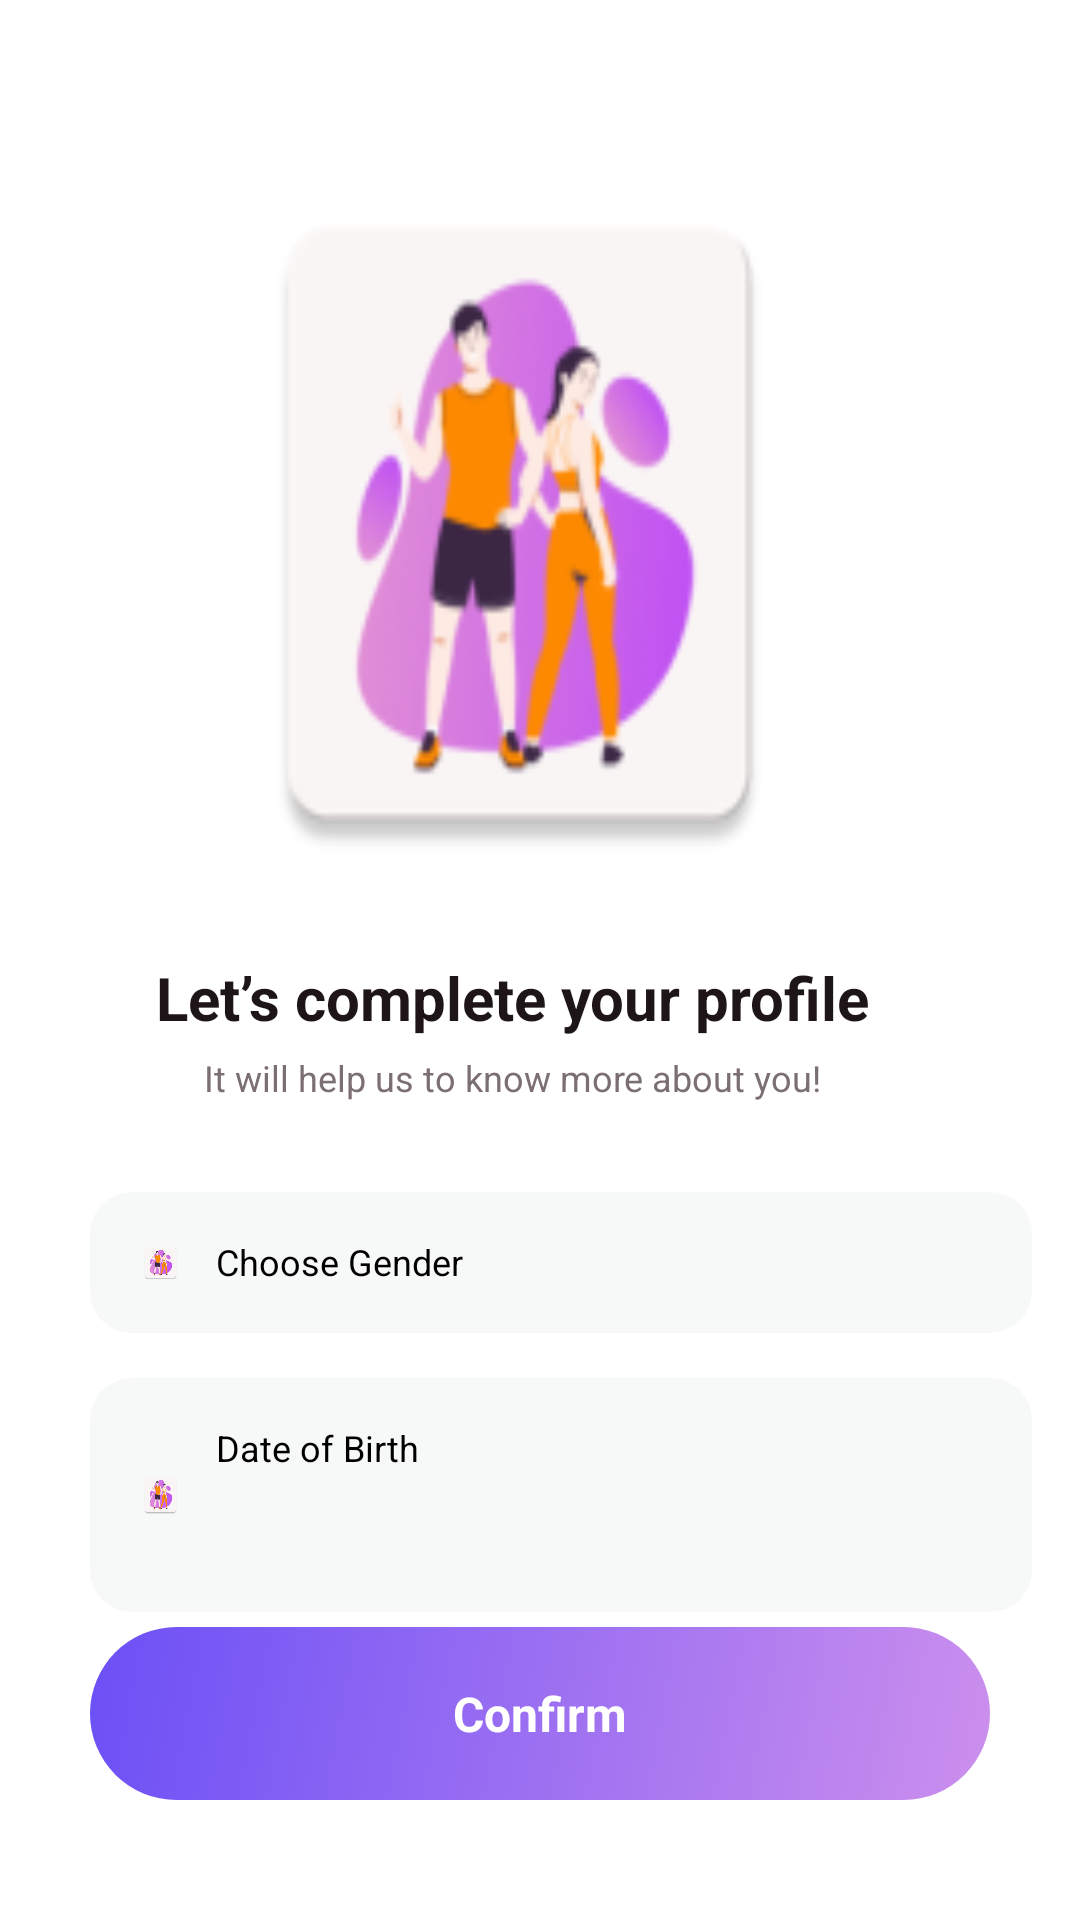

Write the Android layout XML for this screen, with the resource values it uses.
<!-- AndroidManifest.xml: application theme Theme.Project -->
<!-- res/layout/activity_register_page_2.xml -->
<LinearLayout 
	xmlns:android="http://schemas.android.com/apk/res/android"
	xmlns:tools="http://schemas.android.com/tools"
	xmlns:app="http://schemas.android.com/apk/res-auto"
	android:background="#FFFFFF"
	android:orientation="vertical"
	android:layout_width="match_parent"
	android:layout_height="match_parent">

	<ScrollView
		android:id="@+id/rs157k57263h"
		android:layout_width="match_parent"
		android:layout_height="800dp"
		android:layout_weight="1"
		android:background="@drawable/cr40bffffff">

		<LinearLayout
			android:layout_width="match_parent"
			android:layout_height="match_parent"
			android:orientation="vertical">

			<ImageView
				android:id="@+id/rhpvc3i0squa"
				android:layout_width="194dp"
				android:layout_height="249dp"
				android:layout_marginStart="76dp"
				android:layout_marginTop="50dp"
				android:layout_marginEnd="104dp"
				android:layout_marginBottom="20dp"
				android:scaleType="fitXY"
				android:src="@mipmap/ic_launcher" />

			<LinearLayout
				android:id="@+id/rm9ktivpf9n7"
				android:layout_width="wrap_content"
				android:layout_height="wrap_content"
				android:layout_marginStart="52dp"
				android:layout_marginBottom="30dp"
				android:gravity="center_horizontal"
				android:orientation="vertical">

				<TextView
					android:id="@+id/r372bdu0u2jm"
					android:layout_width="wrap_content"
					android:layout_height="wrap_content"
					android:layout_marginBottom="5dp"
					android:text="Let’s complete your profile"
					android:textColor="#1D1517"
					android:textSize="20sp"
					android:textStyle="bold" />

				<TextView
					android:id="@+id/r1vrfjxymfa3"
					android:layout_width="wrap_content"
					android:layout_height="wrap_content"
					android:text="It will help us to know more about you!"
					android:textColor="#7B6F72"
					android:textSize="12sp" />
			</LinearLayout>

			<LinearLayout
				android:id="@+id/rr1ll3y7agu"
				android:layout_width="wrap_content"
				android:layout_height="wrap_content"
				android:layout_marginStart="30dp"
				android:layout_marginBottom="30dp"
				android:orientation="vertical">

				<LinearLayout
					android:id="@+id/retmsn41uei8"
					android:layout_width="match_parent"
					android:layout_height="wrap_content"
					android:layout_marginBottom="15dp"
					android:background="@drawable/cr14bf7f8f8"
					android:orientation="horizontal"
					android:padding="15dp">

					<LinearLayout
						android:id="@+id/rndfk3xzslvp"
						android:layout_width="150dp"
						android:layout_height="wrap_content"
						android:orientation="horizontal"
						android:paddingRight="2dp">

						<ImageView
							android:id="@+id/rep039uiaw7t"
							android:layout_width="13dp"
							android:layout_height="13dp"
							android:layout_marginVertical="2dp"
							android:layout_marginStart="2dp"
							android:layout_marginEnd="12dp"
							android:scaleType="fitXY"
							android:src="@mipmap/ic_launcher" />

						<EditText
							android:id="@+id/edtGender"
							android:layout_width="100dp"
							android:layout_height="match_parent"
							android:background="@null"
							android:hint="Choose Gender"
							android:textColor="@color/black"
							android:textSize="12sp" />

					</LinearLayout>

				</LinearLayout>

				<LinearLayout
					android:id="@+id/r805p9c8bpbi"
					android:layout_width="wrap_content"
					android:layout_height="wrap_content"
					android:layout_marginBottom="15dp"
					android:background="@drawable/cr14bf7f8f8"
					android:gravity="center_vertical"
					android:orientation="horizontal"
					android:paddingVertical="15dp"
					android:paddingLeft="15dp"
					android:paddingRight="201dp">

					<ImageView
						android:id="@+id/rl6oiditcfvs"
						android:layout_width="13dp"
						android:layout_height="15dp"
						android:layout_marginVertical="1dp"
						android:layout_marginStart="2dp"
						android:layout_marginEnd="12dp"
						android:scaleType="fitXY"
						android:src="@mipmap/ic_launcher" />

					<EditText
						android:id="@+id/edtBirth"
						android:layout_width="71dp"
						android:layout_height="48dp"
						android:background="@null"
						android:hint="Date of Birth"
						android:inputType="text"
						android:textColor="@color/black"
						android:textSize="12sp" />
				</LinearLayout>

				<LinearLayout
					android:id="@+id/rl5ajssdl0am"
					android:layout_width="wrap_content"
					android:layout_height="wrap_content"
					android:layout_marginBottom="15dp"
					android:orientation="horizontal">

					<LinearLayout
						android:id="@+id/rdegumoahskc"
						android:layout_width="wrap_content"
						android:layout_height="wrap_content"
						android:layout_marginEnd="15dp"
						android:background="@drawable/cr14bf7f8f8"
						android:orientation="horizontal"
						android:paddingVertical="15dp"
						android:paddingLeft="15dp"
						android:paddingRight="138dp">

						<ImageView
							android:id="@+id/rgvos9pd44o9"
							android:layout_width="18dp"
							android:layout_height="18dp"
							android:layout_marginEnd="10dp"
							android:scaleType="fitXY"
							android:src="@mipmap/ic_launcher" />

						<EditText
							android:id="@+id/edtWeight"
							android:layout_width="wrap_content"
							android:layout_height="wrap_content"
							android:hint="Your Weight"
							android:background="@null"
							android:textColor="@color/black"
							android:textSize="12sp" />
					</LinearLayout>

					<LinearLayout
						android:id="@+id/rx10bcvzog3e"
						android:layout_width="wrap_content"
						android:layout_height="48dp"
						android:background="@drawable/cr14lr495c050f6eea4ce"
						android:clickable="true"
						android:focusable="true"
						android:orientation="vertical"
						android:paddingHorizontal="16dp"
						android:paddingVertical="15dp">

						<TextView
							android:id="@+id/reixi6crj3sk"
							android:layout_width="wrap_content"
							android:layout_height="wrap_content"
							android:text="KG"
							android:textColor="#FFFFFF"
							android:textSize="12sp"
							android:textStyle="bold" />
					</LinearLayout>
				</LinearLayout>

				<LinearLayout
					android:id="@+id/r0wzvgnewgz6"
					android:layout_width="wrap_content"
					android:layout_height="wrap_content"
					android:orientation="horizontal">

					<LinearLayout
						android:id="@+id/r4x0s5jt0m9f"
						android:layout_width="wrap_content"
						android:layout_height="match_parent"
						android:layout_marginEnd="15dp"
						android:background="@drawable/cr14bf7f8f8"
						android:gravity="center_vertical"
						android:orientation="horizontal"
						android:paddingVertical="15dp"
						android:paddingLeft="15dp"
						android:paddingRight="141dp">

						<ImageView
							android:id="@+id/rqa8xd6ycl4"
							android:layout_width="13dp"
							android:layout_height="12dp"
							android:layout_marginVertical="2dp"
							android:layout_marginStart="2dp"
							android:layout_marginEnd="12dp"
							android:scaleType="fitXY"
							android:src="@mipmap/ic_launcher" />

						<EditText
							android:id="@+id/edtHeight"
							android:layout_width="68dp"
							android:layout_height="48dp"
							android:background="@null"
							android:hint="Your Height"
							android:inputType="text"
							android:textColor="@color/black"
							android:textSize="12sp" />
					</LinearLayout>

					<LinearLayout
						android:id="@+id/rml4nh6nmv8"
						android:layout_width="48dp"
						android:layout_height="48dp"
						android:background="@drawable/cr14lr495c050f6eea4ce"
						android:clickable="true"
						android:focusable="true"
						android:orientation="vertical"
						android:paddingHorizontal="14dp"
						android:paddingVertical="15dp">

						<TextView
							android:id="@+id/rayopphunvg"
							android:layout_width="wrap_content"
							android:layout_height="wrap_content"
							android:text="CM"
							android:textColor="#FFFFFF"
							android:textSize="12sp"
							android:textStyle="bold" />
					</LinearLayout>
				</LinearLayout>
			</LinearLayout>
		</LinearLayout>
	</ScrollView>
	<LinearLayout
		android:id="@+id/btnConfirm"
		android:layout_width="match_parent"
		android:layout_height="wrap_content"
		android:gravity="center_horizontal"
		android:background="@drawable/cr99lr495cc8fed6b50f6"
		android:paddingVertical="18dp"
		android:layout_marginBottom="40dp"
		android:layout_marginHorizontal="30dp"
		android:elevation="22dp"
		android:clipChildren="false"
		android:clipToPadding="false"
		android:clickable="true"
		android:focusable="true"
		android:orientation="vertical">
		<TextView
			android:id="@+id/rschrlrnu7t"
			android:textColor="#FFFFFF"
			android:textSize="16sp"
			android:textStyle="bold"
			android:layout_height="wrap_content"
			android:layout_width="wrap_content"
			android:text="Confirm"
			/>
	</LinearLayout>
</LinearLayout>
<!-- resources referenced by this layout -->
<resources>
  <color name="black">#FF000000</color>
  <!-- drawable cr14bf7f8f8 (drawable) -->
  <?xml version="1.0" encoding="UTF-8"?>
  <shape
  	xmlns:android="http://schemas.android.com/apk/res/android">
  	<solid
  		android:color="#F7F8F8"
  	/>
  	<corners
  		android:radius="14dp"
  	/>      
  </shape>
  <!-- drawable cr14lr495c050f6eea4ce (drawable) -->
  <?xml version="1.0" encoding="UTF-8"?>
  <shape
  	xmlns:android="http://schemas.android.com/apk/res/android">
  	<gradient
  		android:startColor="#C050F6"
  		android:endColor="#EEA4CE"
  		android:angle="495"
  	/>
  	<corners
  		android:radius="14dp"
  	/>      
  </shape>
  <!-- drawable cr99lr495cc8fed6b50f6 (drawable) -->
  <?xml version="1.0" encoding="UTF-8"?>
  <shape
  	xmlns:android="http://schemas.android.com/apk/res/android">
  	<gradient
  		android:startColor="#CC8FED"
  		android:endColor="#6B50F6"
  		android:angle="495"
  	/>
  	<corners
  		android:radius="99dp"
  	/>      
  </shape>
  <!-- mipmap ic_launcher: webp bitmap (mipmap-hdpi, 3368 bytes) -->
</resources>
